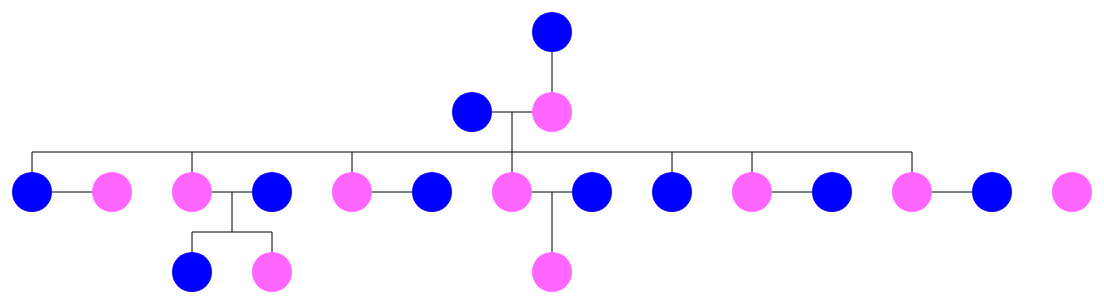
D3 v3 page, settled after 480 driven frames (8 s of simulated time); the page loaded 1 data file(s).



//
//
//
// should plug in birth date and year and make current age formula-based to update... could also display birthday
//
//
//



// create svg canvas
var margin = {top: 50, bottom: 10, left: 300, right: 40};
var width = 1650 - margin.left - margin.right;
var height = 400 - margin.top - margin.bottom;

var svg = d3.select("#vis").append("svg")
  .attr("width", width)
  .attr("height", height);

var l = 30;
var m = 40;
  var l2 = 40;
  for (i = 0; i < 7; i++) {
    var pasta;
    if (i>4) {pasta = m*2} else {pasta = 0};
    if (i != 4) {
    svg.append("line")
      .attr("x1", (2+4*i)*m-l-pasta)
      .attr("x2", (2+4*i)*m+l-pasta)
      .attr("y1", m*5)
      .attr("y2", m*5)
      .attr("stroke", "black")
    }

    svg.append("line")
      .attr("x1", (1+4*i)*m - pasta)
      .attr("x2", (1+4*i)*m - pasta)
      .attr("y1", m*4)
      .attr("y2", m*5-10)
      .attr("stroke", "black")

  }

  svg.append("line")
    .attr("x1", 13*m-l)
    .attr("x2", 13*m+l)
    .attr("y1", 3*m)
    .attr("y2", 3*m)
    .attr("stroke", "black");

  svg.append("line")
    .attr("x1", 6*m-l2)
    .attr("x2", 6*m+l2)
    .attr("y1", 6*m)
    .attr("y2", 6*m)
    .attr("stroke", "black");

  svg.append("line")
    .attr("x1", 5*m)
    .attr("x2", 5*m)
    .attr("y1", 6*m)
    .attr("y2", 7*m-10)
    .attr("stroke", "black");

    svg.append("line")
    .attr("x1", 7*m)
    .attr("x2", 7*m)
    .attr("y1", 6*m)
    .attr("y2", 7*m-10)
    .attr("stroke", "black");

    svg.append("line")
    .attr("x1", 6*m)
    .attr("x2", 6*m)
    .attr("y1", 5*m)
    .attr("y2", 6*m)
    .attr("stroke", "black");

  svg.append("line")
    .attr("x1", 14*m)
    .attr("x2", 14*m)
    .attr("y1", 10+m)
    .attr("y2", 3*m-10)
    .attr("stroke", "black");

    svg.append("line")
    .attr("x1", 14*m)
    .attr("x2", 14*m)
    .attr("y1", 5*m)
    .attr("y2", 7*m-10)
    .attr("stroke", "black");

    svg.append("line")
    .attr("x1", 13*m)
    .attr("x2", 13*m)
    .attr("y1", 3*m)
    .attr("y2", 4*m)
    .attr("stroke", "black");

    // the long one
    svg.append("line")
    .attr("x1", m)
    .attr("x2", 23*m)
    .attr("y1", 4*m)
    .attr("y2", 4*m)
    .attr("stroke", "black");

// load data
d3.json("family_new.json", function(data) {

  // make global

  
  
  

  var node = svg.selectAll(".node")
    .data(json)
    .enter()
    .append("g").attr("class", "node")
    .on("mouseover", mouseover)
    .on("mouseout", mouseout)
    .attr("transform", function(d, i) {
      return "translate("+(m*json[18].x)+","+(m*json[18].y)+")"
    });

  // var groups = svg.selectAll("g")          
  //   .append("text")
  //   .attr("dx", 6)
  //   .attr("dy", 4.5)
  //   .text(function(d) {return d.name});

var r = 20;
  node.append("circle")
    .attr("class", "circle")
    .attr("r", r)
    .attr("id", function(d) {return d.name})
    .attr("fill", function(d) {if (d.gender == "m") {
        return "blue"
      } else {
        return "#FF66FF"
      }})
    .on("mouseover", function (d) {document.getElementById('text').innerText =d.description;

      if (d.file == "andrew" ||d.file ==  "chelsea"||d.file ==  "erin" ||d.file == "jim"||d.file ==  'joe') {
      document.getElementById("photo").innerHTML = "<img src='" + d.file + ".jpg' alt='Photo of " + d.name + "' style='width:228px;height:228px;'>";
    } else {
      document.getElementById("photo").innerHTML = "<img src='" + d.file + ".JPG' alt='Photo of " + d.name + "' style='width:228px;height:228px;'>";
  }});

// http://javascript.about.com/library/blage.htm
  Date.prototype.ageLastBirthday = function(dob) {
var cy = this.getFullYear();
var by = dob.getFullYear();
var db = new Date(dob);
db.setFullYear(cy);
var adj = (this-db<0) ? 1 : 0;
return cy - by - adj;
}
    
    var today=new Date();

  d3.selectAll(".node")
    // .transition(1000)
    .attr("transform", function(d, i) {
      return "translate("+(m*d.x)+","+(m*d.y)+")"
    })



    function mouseover() {
  d3.select(this).select("circle").transition()
      .duration(500)
      .attr("r", 35);


      
}



function mouseout() {
  d3.select(this).select("circle").transition()
      .duration(500)
      .attr("r", r);
}


  var nodes = d3.selectAll(".circle")
  nodes
    .on("mouseenter", function(d) {
      var that = this;
      d3.selectAll("node")
        .transition().duration(250)
        .attr("r", function(d) {
          if (d.name == that.id) {
            // console.log("y");
            return 40;
          }
        }); 
      var noodle = 0;
      json.forEach(function(d) {
        if (d.name == that.id) {
          noodle = d.x;
        }
        return noodle;
      });
  
      var x = m*noodle;
      json.forEach(function(d) {
        if (d.name == that.id) {
          noodle = d.y;
        }
        return noodle;
      });
      var y = m*noodle;

      var tip = svg.append("g")
          .attr("id", "toolTip");

          var width = 140;

      tip.append("rect")
        .attr("x", function(d) {
          if (x <= 14*m) {
            return x + 40;
          } else {
            return x - width - 40;
          }
        })
        .attr("y", function(d) {
          return y - 20;
        })
        .attr("width", width)
        .attr("height", 75)
        .attr("fill", "black")
        .attr("fill-opacity", .75);

        var noodle = 'obj';
      json.forEach(function(d) {
        // console.log(d,that);
        if (d.name == that.id) {
          noodle = d;

        }
        return noodle;
      });
// console.log(noodle);
      tip.append("text")
        .text(function() {
          return that.id;
        })
        .attr("text-decoration", "underline")
        .attr("fill", "white")
        .attr("class", "text")
        .attr("x", function(d) {
          if (x <= 14*m) {
            return x + 45;
          } else {
            return x - width - 37.5;
          }
        })
        .attr("y", function(d) {
          return y - 5;
        });

      tip.append("text")
      .attr("class", "text")
        .text(function() {
          return noodle.age + " years old";
        })
        .attr("fill", "white")
        .attr("x", function(d) {
          if (x <= 14*m) {
            return x + 45;
          } else {
            return x - width - 37.5;
          }
        })
        .attr("y", function(d) {
          return y + 12;
        });

        tip.append("text")
        .attr("class", "text")
        .text(function() {
          if (noodle.gender == "f") {return "Female"} else {return "Male"}
        })
        .attr("fill", "white")
        .attr("x", function(d) {
          if (x <= 14*m) {
            return x + 45;
          } else {
            return x - width - 37.5;
          }
        })
        .attr("y", function(d) {
          return y + 29+17;
        });


        var months  = ["Jan", "Feb", "Mar", "Apr", "May", "Jun", "Jul", "Aug", "Sep", "Oct", "Nov", "Dec"]

        tip.append("text")
        .attr("class", "text")
        .text(function() {
          console.log(today.ageLastBirthday(noodle.born));
          return "Born " + months[noodle.born.getMonth()] + " " + (noodle.born.getDate()+1) + ", " + noodle.born.getFullYear();
        })
        .attr("fill", "white")
        .attr("x", function(d) {
          if (x <= 14*m) {
            return x + 45;
          } else {
            return x - width - 37.5;
          }
        })
        .attr("y", function(d) {
          return y + 29;
        });

    
})
    .on("mouseleave", function(d) {
      d3.select("#toolTip").remove();});
   
  
    // var circles = d3.selectAll("circle");
  lines = d3.selectAll("line")

  
  
  // nodes
  //   .transition().duration(fade).attr("fill", function(d) {
  //     if (d.gender == "m") {
  //       return "blue"
  //     } else {
  //       return "#FF66FF"
  //     }})

});

  



// ── amy.js
//sans chelsea chel = 2;
var chel = 0;

json = [
  { 
    "born": new Date("1976-04-01"),
    "name": "Jason Sandhoefner",
    "age": 40,
    "gender": "m",
    "description": "Competitive arm wrestler. Manager at The Home Depot. Likes guns. Briefly studied architecture in community college, no degree.",
    "x": 1,
    "y": 5,
    "file": "jason"
  },
  { 
    "born": new Date("1984-12-14"),
    "name": "Kristen Sandhoefner",
    "age": 35,
    "gender": "f",
    "description":
    "Massage therapist. Enjoys things with zebra-print patterns on them. Very excited to be married, judging by her Instagram.",
    "x": 3,
    "y": 5,
    "file": "kristen"
  },
  { 
    "born": new Date("1977-04-19"),
    "name": "Shannon Senglaub",
    "age": 35,
    "gender": "f",
    "description":
    "Associate's degree in something like computer programming. Used to work for a company called Oncotech, which did cancer research. That was a long time ago.",
    "x": 5,
    "y": 5,
    "file": "shannon"
  },
  { 
    "born": new Date("1976-11-15"),
    "name": "Greg Senglaub",
    "age": 35,
    "gender": "m",
    "description":
    "High school world history teacher. Took many years to graduate from CSULB while working as a cashier at Albertson's. Teaches bad kids at bad schools (Magnolia, as of 2014-2015). Cool guy.",
    "x": 7,
    "y": 5,
    "file": "greg"
  },
  { 
    "born": new Date("1985-10-29"),
    "name": "Erin Ketchum",
    "age": 29,
    "gender": "f",
    "description":
    "Elementary school teacher. BA in liberal studies from Chapman University. Teaches bad kids. Will be excited to meet you.",
    "x": 9,
    "y": 5,
    "file": "erin"
  },
  { 
    "born": new Date("1986-05-21"),
    "name": "Andrew Ketchum",
    "age": 29,
    "gender": "m",

    "description": "Shy. Quality assurance engineer at Broadcom, where your uncle also works, and which was recently acquired by Avago.",
    "x": 11,
    "y": 5,
    "file": "andrew"
  },
  { 
    "born": new Date("1989-05-09"),
    "name": "Corinne Lyons",
    "age": 25,
    "gender": "f",
    "description":
    "Master's degree (!!!) from CSUF, where she also got her bachelor's. Speech therapist working in schools - high schools, I think.",
    "x": 13,
    "y": 5,
    "file": "corinne"
  },
  { 
    "born": new Date("1983-05-09"),
    "name": "Scott Lyons",
    "age": 28,
    "gender": "m",
    "description":
    "Does some kind of insurance stuff at Travelers. Flies to Minnesota once in a while for business. Bachelor's from CSUF in business administration.",
    "x": 15,
    "y": 5,
    "file": "scott"
  },
  { 
    "born": new Date("1991-05-07"),
    "name": "Collin Sandhoefner",
    "age": 23,
    "gender": "m",
    "description":
    "Smart. Enjoys creative writing. Pursuing a bachelor's in mathematics from CSULB, but struggling to get back to it after taking time off.",
    "x": 17,
    "y": 5,
    "file": "collin"
  },
  { 
  "born": new Date("1992-05-02"),
    "name": "Chelsea Brown",
    "age": 23,
    "gender": "f",
    "description":
    "Goes to / went to CSULB. Enjoys smoking weed. Has worked at Sprouts & Lazy Dog Cafe. Relationship status with Collin presently unclear. Not expected to attend.",
    "x": 19,
    "y": 5,
    "file": "chelsea"
  },
  { 
    "born": new Date("1995-11-08"),
    "name": "Evan Sandhoefner",
    "age": 19,
    "gender": "m",
    "description":
    "Pursuing a BA in either economics or computer science at Harvard College. Loves you very much. Enjoys rock climbing and playing string instruments.",
    "x": 21-chel,
    "y": 5,
    "file": "evan"
  },
  { 
    "born": new Date("1995-01-31"),
    "name": "Amy Huang",
    "age": 20,
    "gender": "f",
    "description":
    "The most beautiful girl in the world. Kind and brilliant and pure of heart. Passionate about child mental health and emotional intelligence and housing the housingless.",
    "x": 23-chel,
    "y": 5,
    "file": "amy"
  },
  { 
    "born": new Date("1997-11-01"),
    "name": "Aidan Sandhoefner",
    "age": 17,
    "gender": "m",
    "description":
    "Graduating high school senior, to attend UC Davis in the fall. Plays baseball. Doesn't know what he wants to do with his life. Good at math?",
    "x": 25-chel,
    "y": 5,
    "file": "aidan"
  },
  { 
    "born": new Date("1997-01-08"),
    "name": "Megan Bulone",
    "age": 17,
    "gender": "f",
    "description":
    "A mystery. The youngest of four Bulones, all of whom went to Oxford. Her older siblings, from oldest to youngest: Daniel, Joe, and Anne-Marie.",
    "x": 27-chel,
    "y": 5,
    "file": "megan"
  },
  { 
    "born": new Date("2006-03-23"),
    "name": "Carter Senglaub",
    "age": 8,
    "gender": "m",
    "description": 
    "Currently attending elementary school. Enjoys cars, legos, and horseplay. Has yellow hair. Is eight years old.",
    "x": 5,
    "y": 7,
    "file": "carter"
  },
  { 
    "born": new Date("2011-01-04"),
    "name": "Makenna Senglaub",
    "age": 4,
    "gender": "f",
    "description":
    "Not yet enrolled in school. Enjoys babies, both living and plastic. Spends time playing, eating, and sleeping.",
    "x": 7,
    "y": 7,
    "file": "makenna"
  },
  { 
    "born": new Date("2015-04-14"),
    "name": "Emmy Lyons",
    "age": 0,
    "gender": "f",
    "description":
    "Is an actual infant child. I don't know if you can tell, but I'm kinda rushing here so sorry about the lack of good information.",
    "x": 14,
    "y": 7,
    "file": "emmy"
  },
  { 
    "born": new Date("1955-05-07"),
    "name": "Jim Sandhoefner",
    "age": 60,
    "gender": "m",
    "description":
    "Some community college. Hates Democrats. Likes guns. Mechanic and security guard. Works a lot. Doesn't believe in climate change.",
    "x": 12,
    "y": 3,
    "file": "jim"
  },
  { 
    "born": new Date("1955-03-27"),
    "name": "Cathy Sandhoefner",
    "age": 59,
    "gender": "f",
    "description":
    "Hasn't been officially employed in many, many years. Enjoys sewing and quilting. Political ideology: 'why can't everyone just get along?'",
    "x": 14,
    "y": 3,
    "file": "cathy"
  },
  { 
    // year uncertain
    "born": new Date("1931-11-20"),
    "name": "Joe Matthews",
    "age": 80,
    "gender": "m",
    "description":
    "Worked for IBM in his heyday. Has hearing aids. Likes to make jokes & spend money on his grandchildren. Seems to be fond of you.",
    "x": 14,
    "y": 1,
    "file": "joe"
  }
];

### data: family_new.json, 2417 bytes — head not shown